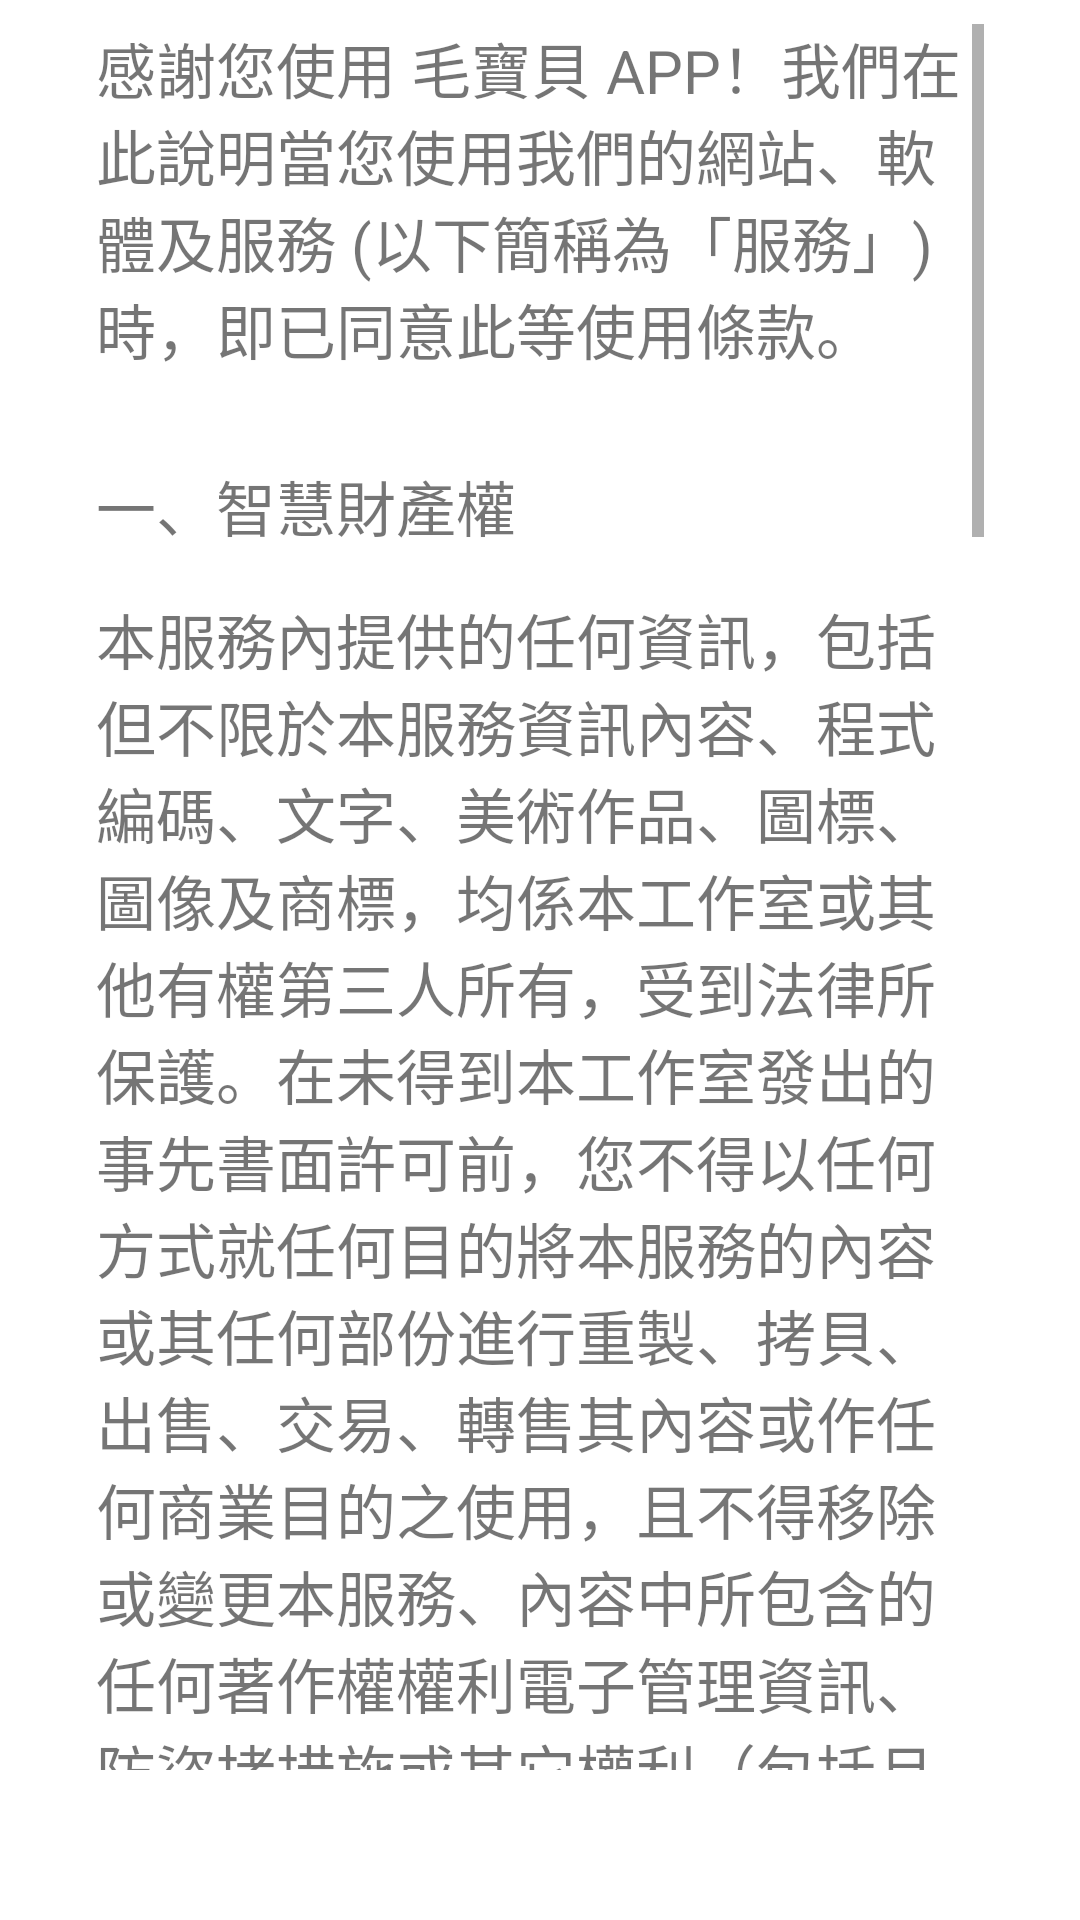

Produce the Android XML layout that renders to this screen, including the resource entries it uses.
<!-- AndroidManifest.xml: application theme Theme.DogHello -->
<!-- res/layout/activity_user_terms.xml -->
<?xml version="1.0" encoding="utf-8"?>
<androidx.constraintlayout.widget.ConstraintLayout xmlns:android="http://schemas.android.com/apk/res/android"
    xmlns:app="http://schemas.android.com/apk/res-auto"
    xmlns:tools="http://schemas.android.com/tools"
    android:layout_width="match_parent"
    android:layout_height="match_parent"
    tools:context=".User_Terms">
    <ScrollView
        android:id="@+id/scrollView"
        android:layout_width="0dp"
        android:layout_height="0dp"
        android:layout_marginStart="32dp"
        android:layout_marginTop="8dp"
        android:layout_marginEnd="32dp"
        android:layout_marginBottom="50dp"
        android:scrollbarStyle="insideOverlay"
        app:layout_constraintBottom_toBottomOf="parent"
        app:layout_constraintEnd_toEndOf="parent"
        app:layout_constraintStart_toStartOf="parent"
        app:layout_constraintTop_toTopOf="parent">

        <LinearLayout
            android:layout_width="match_parent"
            android:layout_height="wrap_content"
            android:orientation="vertical">

            <TextView
                android:layout_width="wrap_content"
                android:layout_height="wrap_content"
                android:text="@string/user_para0"
                android:textSize="20sp" />

            <TextView
                android:layout_width="wrap_content"
                android:layout_height="wrap_content"
                android:layout_marginTop="30dp"
                android:text="@string/user_title1"
                android:textSize="20sp" />

            <TextView
                android:layout_width="wrap_content"
                android:layout_height="wrap_content"
                android:layout_marginTop="15sp"
                android:text="@string/user_para1"
                android:textSize="20sp" />

            <TextView
                android:layout_width="wrap_content"
                android:layout_height="wrap_content"
                android:layout_marginTop="30dp"
                android:text="@string/user_title2"
                android:textSize="20sp" />

            <TextView
                android:layout_width="wrap_content"
                android:layout_height="wrap_content"
                android:layout_marginTop="15dp"
                android:text="@string/user_para2"
                android:textSize="20sp" />

            <TextView
                android:layout_width="wrap_content"
                android:layout_height="wrap_content"
                android:layout_marginTop="30dp"
                android:text="@string/user_title3"
                android:textSize="20sp" />

            <TextView
                android:layout_width="wrap_content"
                android:layout_height="wrap_content"
                android:layout_marginTop="15dp"
                android:text="@string/user_para3"
                android:textSize="20sp" />

            <TextView
                android:layout_width="wrap_content"
                android:layout_height="wrap_content"
                android:layout_marginTop="30dp"
                android:text="@string/user_title4"
                android:textSize="20sp" />

            <TextView
                android:layout_width="wrap_content"
                android:layout_height="wrap_content"
                android:layout_marginTop="15dp"
                android:text="@string/user_para4"
                android:textSize="20sp" />
        </LinearLayout>


    </ScrollView>
</androidx.constraintlayout.widget.ConstraintLayout>
<!-- resources referenced by this layout -->
<resources>
  <string name="user_para0">感謝您使用 毛寶貝 APP！我們在此說明當您使用我們的網站、軟體及服務 (以下簡稱為「服務」) 時，即已同意此等使用條款。</string>
  <string name="user_para1">本服務內提供的任何資訊，包括但不限於本服務資訊內容、程式編碼、文字、美術作品、圖標、圖像及商標，均係本工作室或其他有權第三人所有，受到法律所保護。在未得到本工作室發出的事先書面許可前，您不得以任何方式就任何目的將本服務的內容或其任何部份進行重製、拷貝、出售、交易、轉售其內容或作任何商業目的之使用，且不得移除或變更本服務、內容中所包含的任何著作權權利電子管理資訊、防盜拷措施或其它權利（包括且不限於專利權、商標權）或軟體的標記。您亦不得使用任何自動工具或方式（包括但不限於魁儡程式、惡意軟體、爬蟲等方式）收集或破壞本服務訊息、資料以及干擾、侵犯本服務的正常運作。\n
  您可將本服務之內容及提供之資訊作非商業性、家居及個人使用，但必須維持所有權利完整無損。\n
  本工作室僅授權您使用本服務 ，而並非將本服務所提供的服務、內容、文字檔及任何編碼的智慧財產權移轉給您。為免存疑，一切本工作室沒有在本條款中明確授予您的權利，均由本工作室保留。\n
  未經本工作室許可，您不可以宣稱本工作室或「毛寶貝」是您的合作夥伴，或利用本服務的公開或未公開的資訊或程式編碼、文字、美術作品、圖標、圖像及商標進行任何商業行為。
  </string>
  <string name="user_para2">我們不負責保存您的寵物任何相關資料，請您務必自行定期做好資料備份動作。\n
  本服務就各項服務，不負任何之擔保責任。本服務不保證各項服務不中斷，您同意承擔使用本服務之所有風險及可能發生之任何損害。
  </string>
  <string name="user_para3">本服務使用者條款將因應需求隨時進行修正，修正後的條款將刊登於本APP 上，建議您定期查看以了解更新後的內容。</string>
  <string name="user_para4">如果您對於使用者條款有任何疑問或建議，請隨時來信至 FgirlStudio@gmail.com 與我們聯繫。</string>
  <string name="user_title1">一、智慧財產權</string>
  <string name="user_title2">二、免責聲明</string>
  <string name="user_title3">三、使用者條款之修正</string>
  <string name="user_title4">四、聯繫我們</string>
  <style name="Theme.DogHello" parent="Theme.MaterialComponents.DayNight.DarkActionBar">
          
          <item name="colorPrimary">@color/purple_500</item>
          <item name="colorPrimaryVariant">@color/purple_700</item>
          <item name="colorOnPrimary">@color/white</item>
          
          <item name="colorSecondary">@color/teal_200</item>
          <item name="colorSecondaryVariant">@color/teal_700</item>
          <item name="colorOnSecondary">@color/black</item>
          
          <item name="android:statusBarColor" tools:targetApi="l">?attr/colorPrimaryVariant</item>
          
      </style>
  <color name="purple_500">#BF9F88</color>
  <color name="purple_700">#FF3700B3</color>
  <color name="white">#FFFFFFFF</color>
  <color name="teal_200">#BF9F88</color>
  <color name="teal_700">#FF018786</color>
  <color name="black">#FF000000</color>
</resources>
